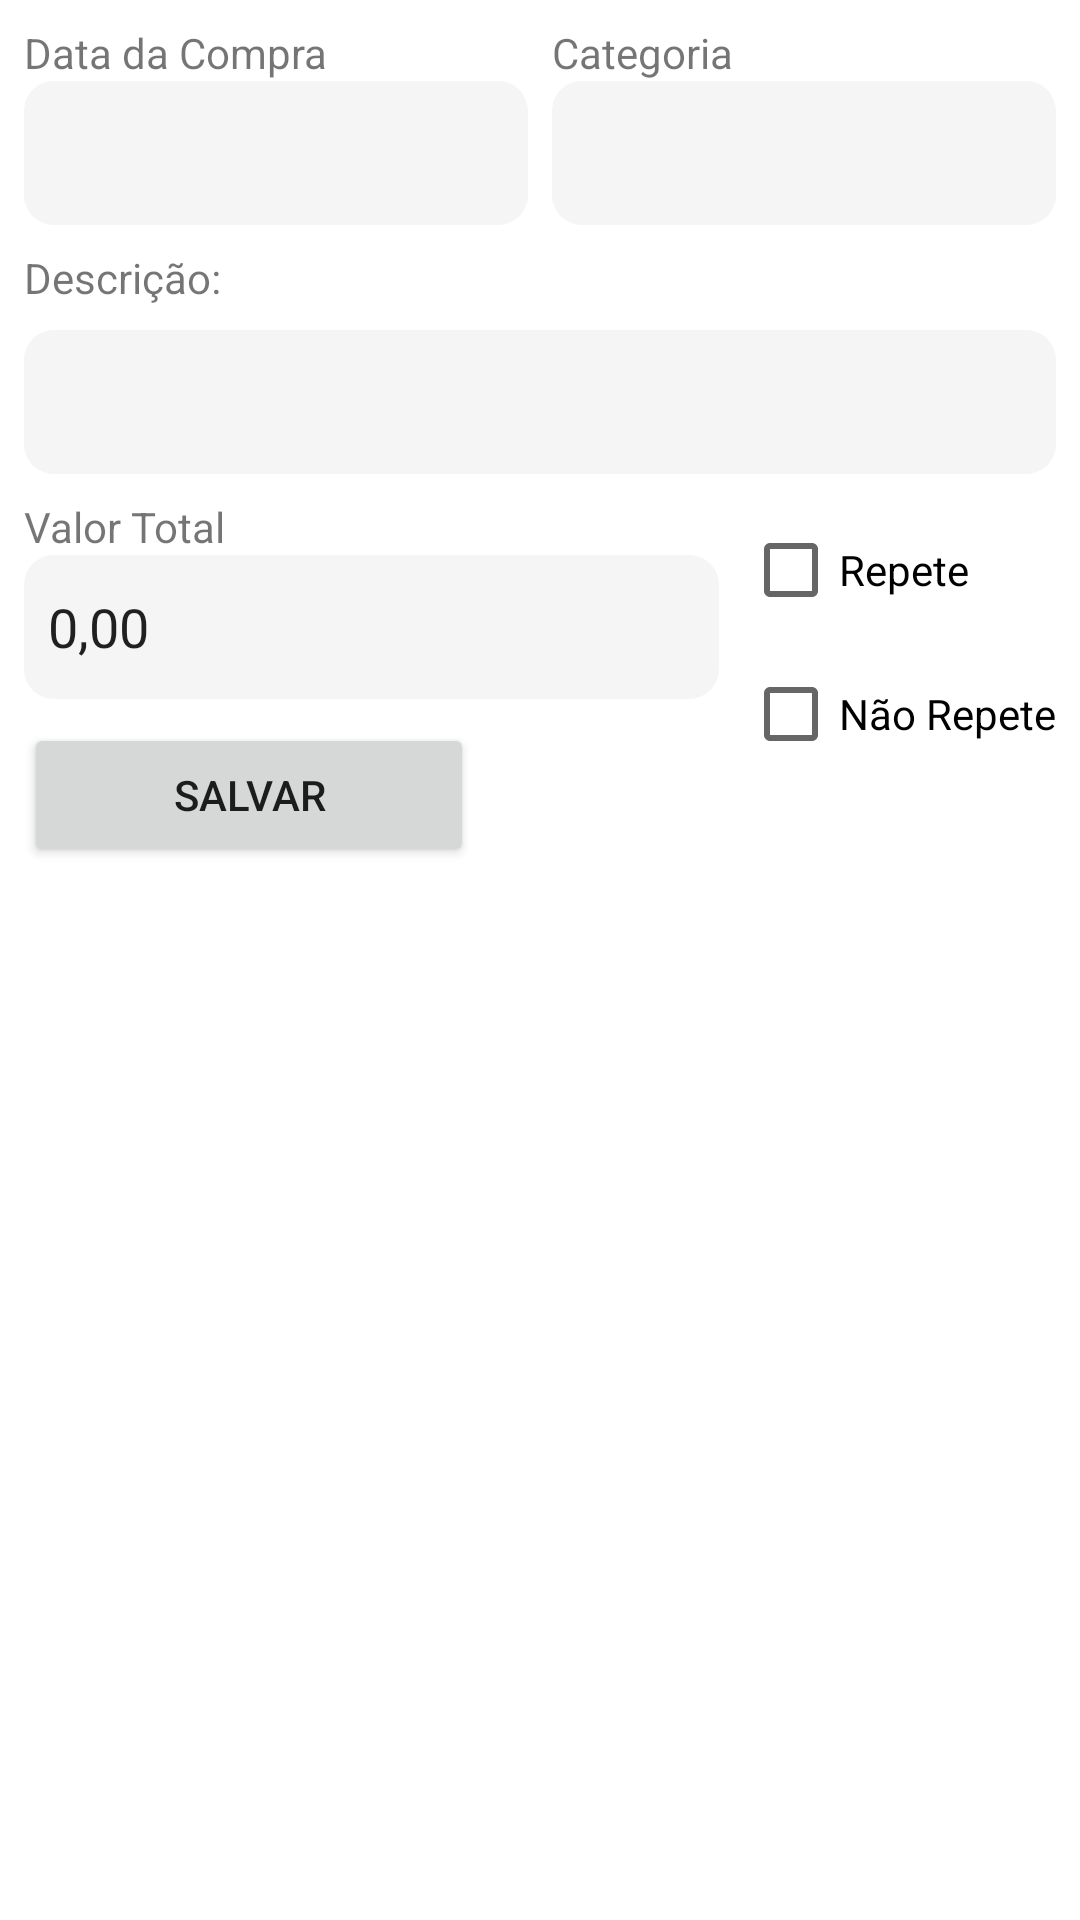

Layout XML and referenced resources for this Android screen:
<!-- AndroidManifest.xml: application theme Theme.BeautyStyle -->
<!-- res/layout/activity_new_expense.xml -->
<?xml version="1.0" encoding="utf-8"?>
<androidx.constraintlayout.widget.ConstraintLayout xmlns:android="http://schemas.android.com/apk/res/android"
    android:layout_width="match_parent"
    android:layout_height="match_parent"
    xmlns:app="http://schemas.android.com/apk/res-auto"
    xmlns:tools="http://schemas.android.com/tools">

    <TextView
        android:id="@+id/activity_new_expense_tv"
        android:layout_width="wrap_content"
        android:layout_height="wrap_content"
        android:layout_marginTop="8dp"
        android:text="@string/expense_date"
        app:layout_constraintStart_toStartOf="@id/activity_new_expense_date"
        app:layout_constraintTop_toTopOf="parent" />

    <EditText
        android:id="@+id/activity_new_expense_date"
        android:layout_width="0dp"
        android:layout_height="48dp"
        android:layout_marginStart="8dp"
        android:background="@drawable/custom_default_input"
        android:clickable="true"
        android:focusable="false"
        android:inputType="date"
        android:longClickable="false"
        android:padding="8dp"
        app:layout_constraintEnd_toStartOf="@+id/activity_new_expense_category"
        app:layout_constraintStart_toStartOf="parent"
        app:layout_constraintTop_toBottomOf="@+id/activity_new_expense_tv"
        tools:ignore="Autofill,LabelFor" />

    <TextView
        android:id="@+id/activity_new_expense_tv2"
        android:layout_width="wrap_content"
        android:layout_height="wrap_content"
        android:layout_marginTop="8dp"
        android:text="@string/category"
        app:layout_constraintStart_toStartOf="@id/activity_new_expense_category"
        app:layout_constraintTop_toTopOf="parent" />

    <EditText
        android:id="@+id/activity_new_expense_category"
        android:layout_width="0dp"
        android:layout_height="48dp"
        android:layout_marginStart="8dp"
        android:layout_marginEnd="8dp"
        android:background="@drawable/custom_default_input"
        android:clickable="true"
        android:focusable="false"
        android:inputType="date"
        android:longClickable="false"
        android:padding="8dp"
        app:layout_constraintStart_toEndOf="@+id/activity_new_expense_date"
        app:layout_constraintEnd_toEndOf="parent"
        app:layout_constraintTop_toTopOf="@+id/activity_new_expense_date"
        tools:ignore="Autofill,LabelFor" />

    <TextView
        android:id="@+id/activity_new_expense_tv2_tv3"
        android:layout_width="wrap_content"
        android:layout_height="wrap_content"
        android:layout_marginTop="8dp"
        android:text="@string/description"
        app:layout_constraintStart_toStartOf="@id/activity_new_expense_date"
        app:layout_constraintTop_toBottomOf="@id/activity_new_expense_date" />

    <EditText
        android:id="@+id/activity_new_expense_list_view"
        android:layout_width="0dp"
        android:layout_height="wrap_content"
        android:minHeight="48dp"
        android:layout_margin="8dp"
        android:divider="@android:color/transparent"
        android:background="@drawable/custom_default_input"
        android:padding="8dp"
        app:layout_constraintEnd_toEndOf="parent"
        app:layout_constraintStart_toStartOf="parent"
        app:layout_constraintTop_toBottomOf="@+id/activity_new_expense_tv2_tv3"
        />

    <TextView
        android:id="@+id/activity_new_expense_tv4"
        android:layout_width="wrap_content"
        android:layout_height="wrap_content"
        android:layout_marginTop="8dp"
        android:text="@string/total_value"
        app:layout_constraintStart_toStartOf="@+id/activity_new_expense_list_view"
        app:layout_constraintTop_toBottomOf="@+id/activity_new_expense_list_view" />

    <EditText
        android:id="@+id/activity_new_expense_value"
        android:layout_width="0dp"
        android:layout_height="48dp"
        android:layout_marginEnd="8dp"
        android:background="@drawable/custom_default_input"
        android:inputType="number"
        android:padding="8dp"
        android:text="@string/default_coin_value"
        app:layout_constraintEnd_toStartOf="@+id/activity_new_expense_do_not_repeat"
        app:layout_constraintStart_toStartOf="@id/activity_new_expense_tv4"
        app:layout_constraintTop_toBottomOf="@id/activity_new_expense_tv4"
        tools:ignore="Autofill" />

    <Button
        android:id="@+id/activity_new_expense_save"
        android:layout_width="150dp"
        android:layout_height="wrap_content"
        android:layout_marginTop="8dp"
        android:text="@string/save"
       app:layout_constraintStart_toStartOf="@+id/activity_new_expense_value"
        app:layout_constraintTop_toBottomOf="@+id/activity_new_expense_value" />

    <CheckBox
        android:id="@+id/activity_new_expense_repeat"
        android:layout_width="wrap_content"
        android:layout_height="wrap_content"
        android:layout_marginTop="8dp"
        android:text="@string/repeat"
        app:layout_constraintStart_toStartOf="@+id/activity_new_expense_do_not_repeat"
        app:layout_constraintTop_toBottomOf="@+id/activity_new_expense_list_view" />

    <CheckBox
        android:id="@+id/activity_new_expense_do_not_repeat"
        android:layout_width="wrap_content"
        android:layout_height="wrap_content"
        android:layout_marginStart="8dp"
        android:text="@string/do_not_repeat"
        app:layout_constraintEnd_toEndOf="@+id/activity_new_expense_list_view"
        app:layout_constraintTop_toBottomOf="@id/activity_new_expense_repeat" />


</androidx.constraintlayout.widget.ConstraintLayout>
<!-- resources referenced by this layout -->
<resources>
  <!-- drawable custom_default_input (drawable) -->
  <?xml version="1.0" encoding="utf-8"?>
  <selector xmlns:android="http://schemas.android.com/apk/res/android">
      <item android:state_enabled="true">
          <shape android:shape="rectangle">
              <solid android:color="@color/light_gray"/>
              <corners android:radius="10dp"/>
          </shape>
      </item>
  </selector>
  <string name="category">Categoria</string>
  <string name="default_coin_value">0,00</string>
  <string name="description">Descrição:</string>
  <string name="do_not_repeat">Não Repete</string>
  <string name="expense_date">Data da Compra</string>
  <string name="repeat">Repete</string>
  <string name="save">Salvar</string>
  <string name="total_value">Valor Total</string>
  <style name="Theme.BeautyStyle" parent="Theme.MaterialComponents.Light.NoActionBar">
          <item name="colorPrimaryDark">@color/pink</item>
          <item name="colorSecondary">@color/purple_700</item>
          <item name="android:timePickerStyle">@style/SpinnerTimePicker</item>
      </style>
  <color name="light_gray">#F5F5F5</color>
  <color name="pink">#FF37BC</color>
  <color name="purple_700">#FF3700B3</color>
  <style name="SpinnerTimePicker" parent="android:Widget.Material.Light.TimePicker">
          <item name="android:timePickerMode">spinner</item>
      </style>
</resources>
